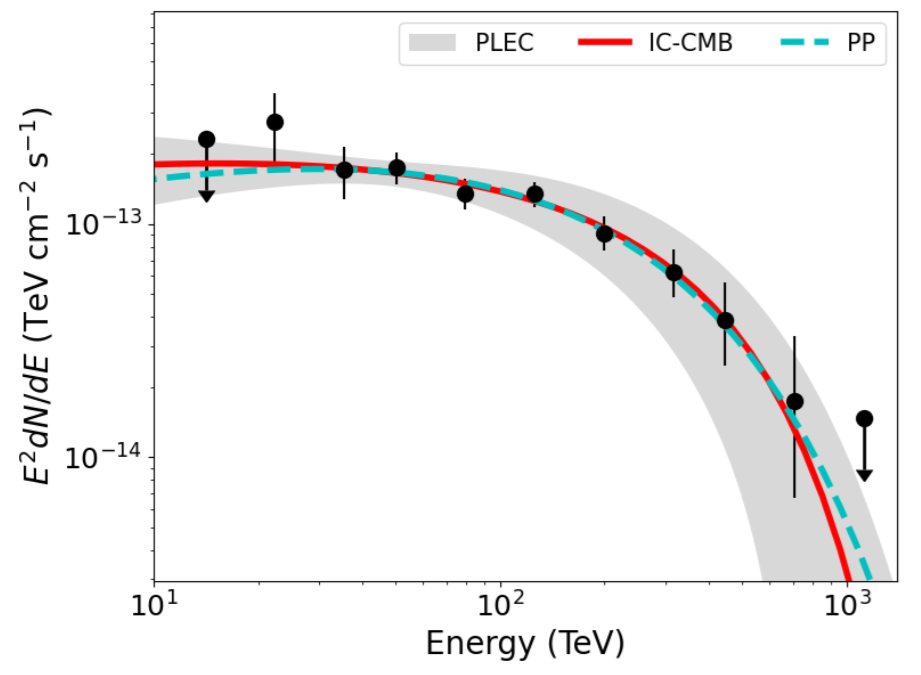

The table this chart was drawn from, first rows:
Energy, Flux, Index, Type
14.06, 2.3187195671735757e-13, 0, Data
14.21, 1.267175826506965e-13, 0, Upper
14.21, 1.267175826506965e-13, 0, Lower
22.06, 2.752430185576628e-13, 1, Data
22.19, 3.6331530050798166e-13, 1, Upper
22.19, 1.8752088560690917e-13, 1, Lower
35.2, 1.7141252532913212e-13, 2, Data
35.39, 2.1369149333415731e-13, 2, Upper
35.39, 1.298599338486865e-13, 2, Lower
50.04, 1.7566322474314606e-13, 3, Data
50.04, 2.0182015668528762e-13, 3, Upper
50.04, 1.5041978532843015e-13, 3, Lower
78.95, 1.341712835479917e-13, 4, Data
78.95, 1.566879003616859e-13, 4, Upper
78.95, 1.1678199404393477e-13, 4, Lower
125.3, 1.3638034132877562e-13, 5, Data
125.3, 1.516530202126301e-13, 5, Upper
126, 1.1870474655681413e-13, 5, Lower
199.9, 9.066649113412846e-14, 6, Data
199.9, 1.067502238337608e-13, 6, Upper
198.8, 7.763738911669808e-14, 6, Lower
317.1, 6.278737700530933e-14, 7, Data
315.4, 7.82739086833752e-14, 7, Upper
315.4, 4.9146134141822145e-14, 7, Lower
443.4, 3.878398965145679e-14, 8, Data
443.4, 5.64641831406759e-14, 8, Upper
443.4, 2.536619455757807e-14, 8, Lower
703.5, 1.7281787174259185e-14, 9, Data
703.5, 3.321059035596357e-14, 9, Upper
703.5, 6.7025665492514146e-15, 9, Lower
1129, 1.479833198237533e-14, 10, Data
1129, 7.956264635090662e-15, 10, Upper
1129, 7.956264635090662e-15, 10, Lower
